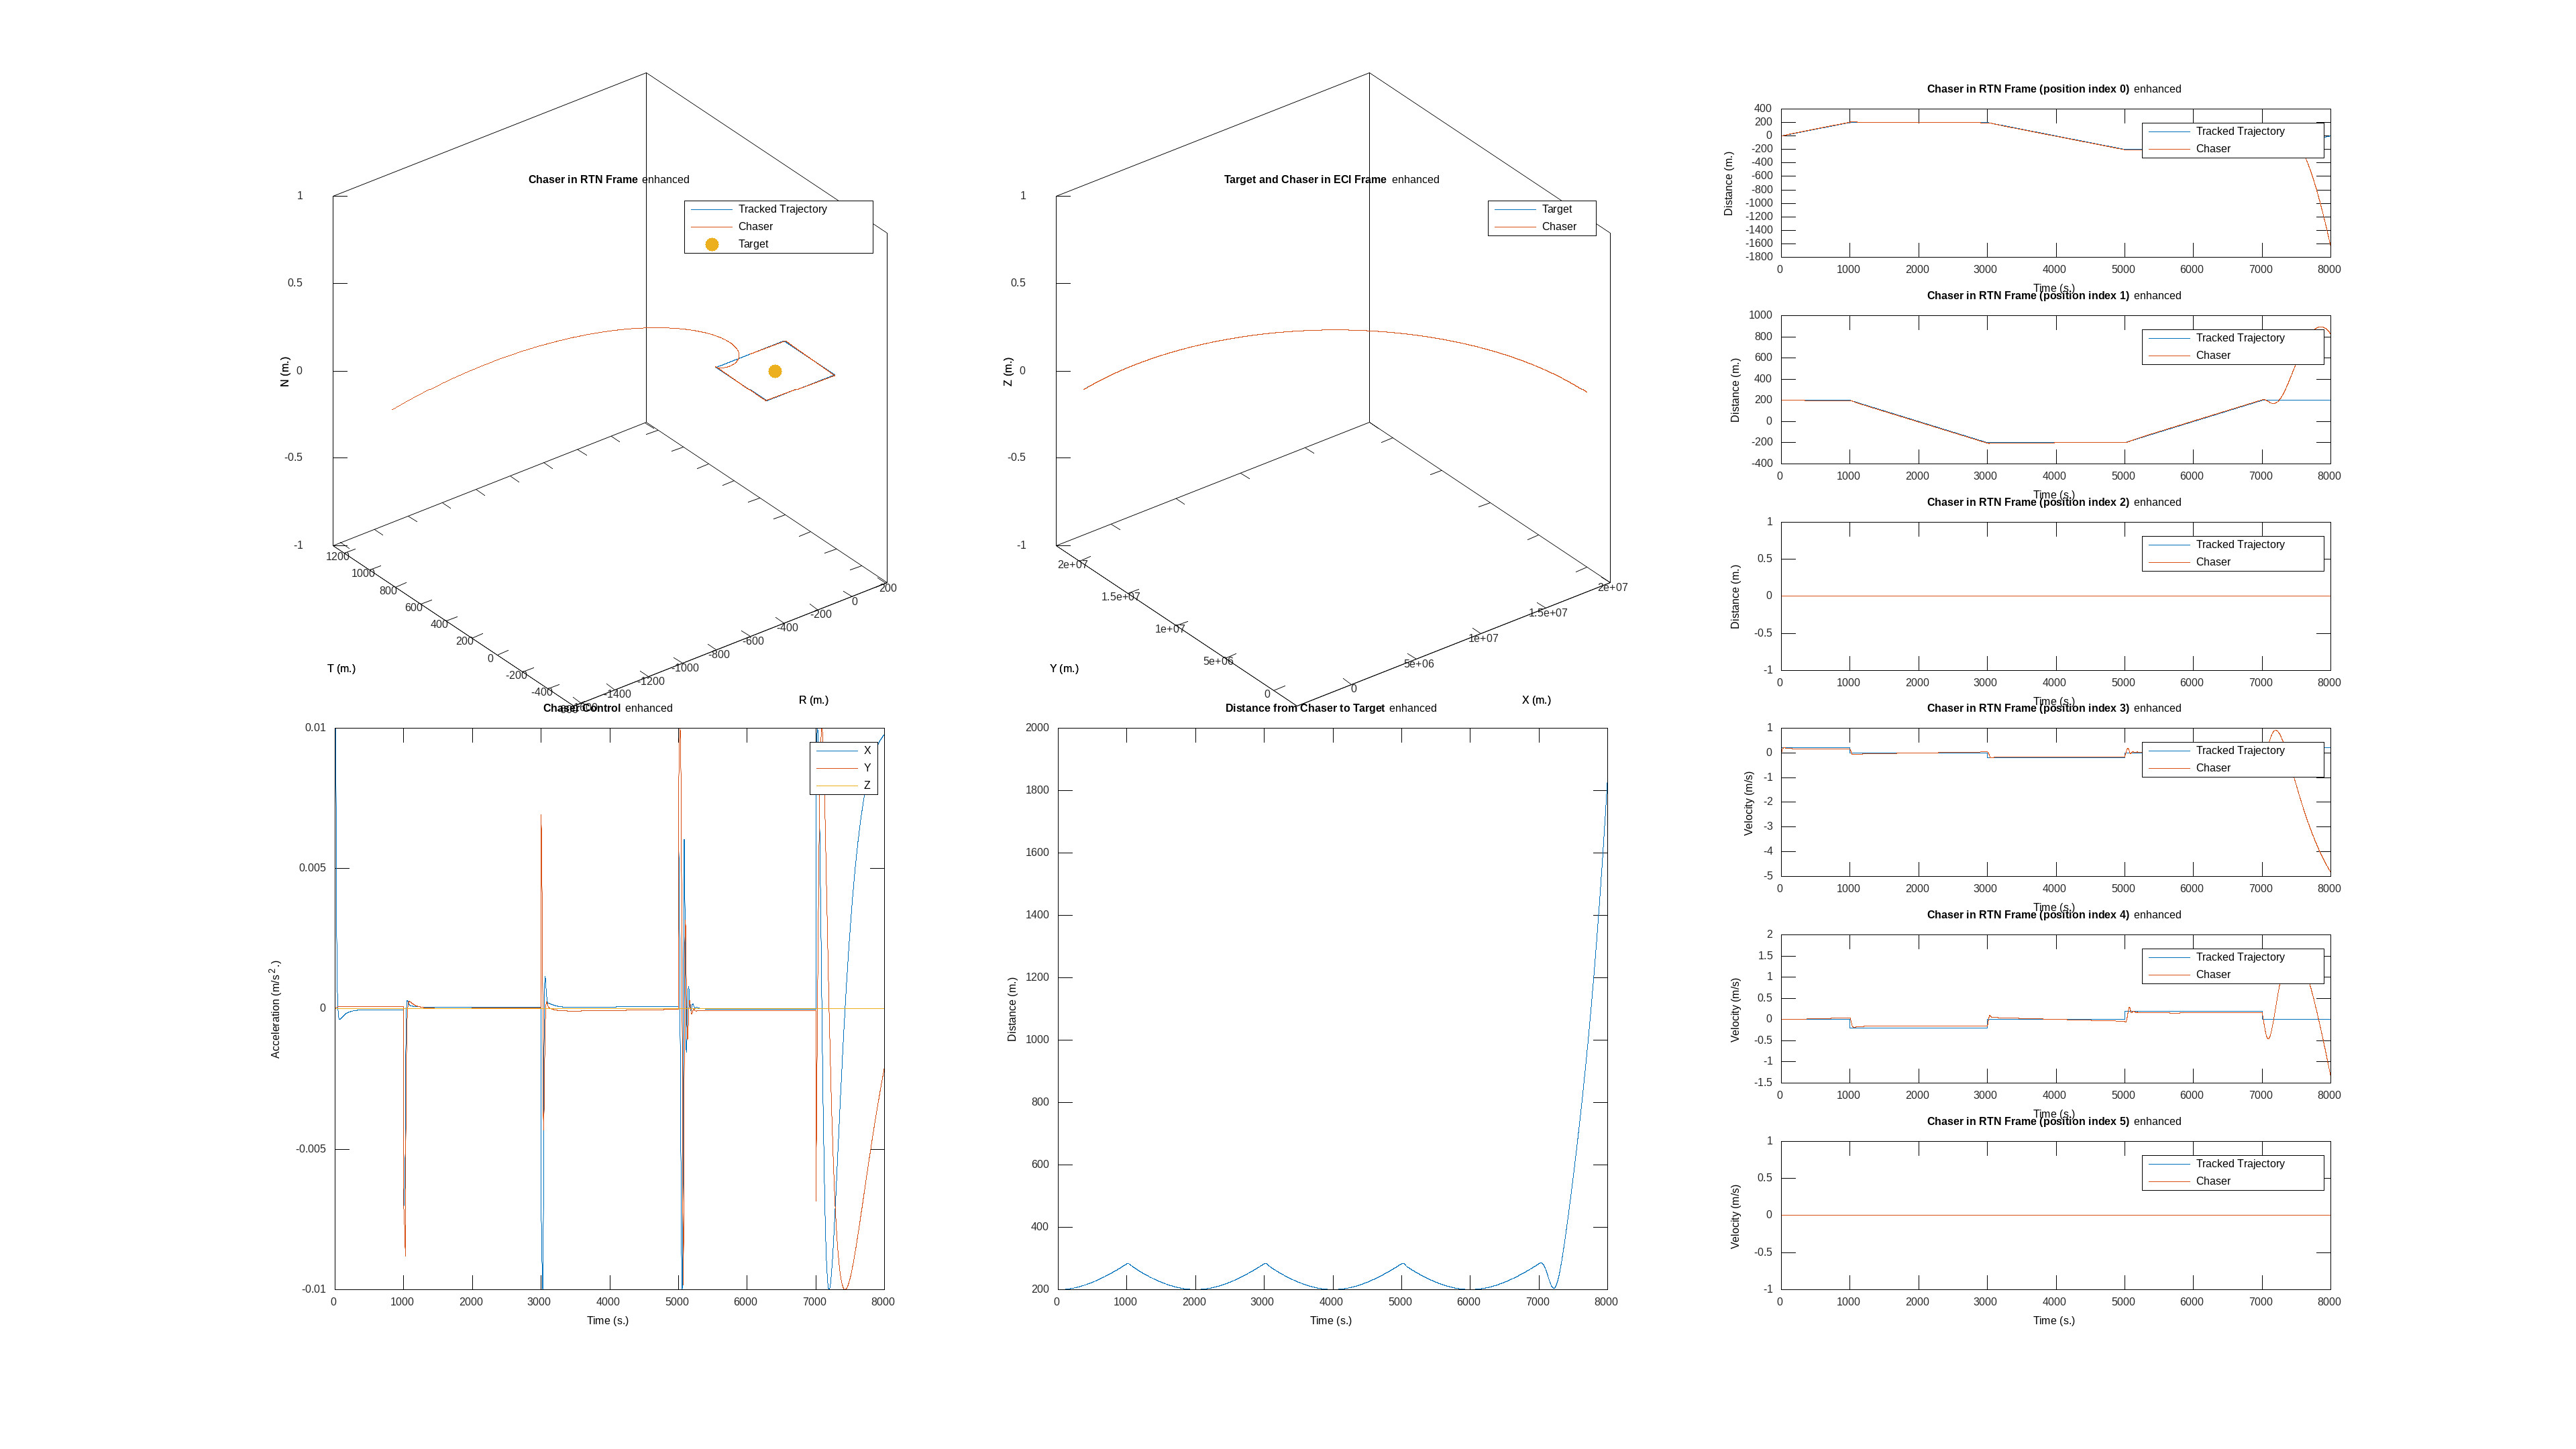

The file beside this chart, header and first rows:
time, target_x, target_y, target_z, target_vx, target_vy, target_vz, chaser_x, chaser_y, chaser_z, chaser_vx, chaser_vy, chaser_vz, target_cx, target_cy, target_cz, chaser_cx, chaser_cy, chaser_cz, tracked_trajectory_x, tracked_trajectory_y, tracked_trajectory_z, tracked_trajectory_vx, tracked_trajectory_vy
0, 20001000, 0.000000, 0.000000, 0.000000, 4464, 0.000000, 20001000, 200, 0.000000, 0.000000, 4464, 0.000000, 0.000000, 0.000000, 0.000000, 0.000000, 0.000000, 0.000000, 0.000000, 200, 0.000000, 0.2, 0.000000
1, 20000999, 4464, 0.000000, -0.9964, 4464, 0.000000, 20001000, 4664, 0.000000, -0.9864, 4464, 0.000000, 0.000000, 0.000000, 0.000000, 0.01, 0.000001, 0.000000, 0.2, 200, 0.000000, 0.2, 0.000000
2, 20000998, 8928, 0.000000, -1.993, 4464, 0.000000, 20000998, 9128, 0.000000, -1.973, 4464, 0.000000, 0.000000, 0.000000, 0.000000, 0.01, 0.000002, 0.000000, 0.4, 200, 0.000000, 0.2, 0.000000
3, 20000996, 13393, 0.000000, -2.989, 4464, 0.000000, 20000996, 13593, 0.000000, -2.959, 4464, 0.000000, 0.000000, 0.000000, 0.000000, 0.01, 0.000003, 0.000000, 0.6, 200, 0.000000, 0.2, 0.000000
4, 20000992, 17857, 0.000000, -3.986, 4464, 0.000000, 20000992, 18057, 0.000000, -3.946, 4464, 0.000000, 0.000000, 0.000000, 0.000000, 0.01, 0.000005, 0.000000, 0.8, 200, 0.000000, 0.2, 0.000000
5, 20000988, 22321, 0.000000, -4.982, 4464, 0.000000, 20000988, 22521, 0.000000, -4.932, 4464, 0.000000, 0.000000, 0.000000, 0.000000, 0.01, 0.000008, 0.000000, 1, 200, 0.000000, 0.2, 0.000000
6, 20000982, 26785, 0.000000, -5.978, 4464, 0.000000, 20000982, 26985, 0.000000, -5.918, 4464, 0.000000, 0.000000, 0.000000, 0.000000, 0.01, 0.000010, 0.000000, 1.2, 200, 0.000000, 0.2, 0.000000
7, 20000976, 31249, 0.000000, -6.975, 4464, 0.000000, 20000976, 31449, 0.000000, -6.905, 4464, 0.000000, 0.000000, 0.000000, 0.000000, 0.01, 0.000013, 0.000000, 1.4, 200, 0.000000, 0.2, 0.000000
8, 20000968, 35714, 0.000000, -7.971, 4464, 0.000000, 20000968, 35914, 0.000000, -7.891, 4464, 0.000000, 0.000000, 0.000000, 0.000000, 0.01, 0.000017, -0.000000, 1.6, 200, 0.000000, 0.2, 0.000000
9, 20000960, 40178, 0.000000, -8.968, 4464, 0.000000, 20000960, 40378, 0.000000, -8.878, 4464, 0.000000, 0.000000, 0.000000, 0.000000, 0.01, 0.000021, -0.000000, 1.8, 200, 0.000000, 0.2, 0.000000
10, 20000950, 44642, 0.000000, -9.964, 4464, 0.000000, 20000951, 44842, 0.000000, -9.864, 4464, 0.000000, 0.000000, 0.000000, 0.000000, 0.01, 0.000026, -0.000000, 2, 200, 0.000000, 0.2, 0.000000
11, 20000940, 49106, 0.000000, -10.96, 4464, 0.000000, 20000940, 49306, 0.000000, -10.85, 4464, 0.000000, 0.000000, 0.000000, 0.000000, 0.01, 0.000032, -0.000000, 2.2, 200, 0.000000, 0.2, 0.000000
12, 20000928, 53570, 0.000000, -11.96, 4464, 0.000000, 20000929, 53770, 0.000000, -11.84, 4464, 0.000000, 0.000000, 0.000000, 0.000000, 0.009908, 0.000039, -0.000000, 2.4, 200, 0.000000, 0.2, 0.000000
13, 20000916, 58034, 0.000000, -12.95, 4464, 0.000000, 20000917, 58234, 0.000000, -12.82, 4464, 0.000000, 0.000000, 0.000000, 0.000000, 0.008903, 0.000042, -0.000000, 2.6, 200, 0.000000, 0.2, 0.000000
14, 20000902, 62499, 0.000000, -13.95, 4464, 0.000000, 20000903, 62699, 0.000000, -13.81, 4464, 0.000000, 0.000000, 0.000000, 0.000000, 0.007995, 0.000045, -0.000000, 2.8, 200, 0.000000, 0.2, 0.000000
15, 20000888, 66963, 0.000000, -14.95, 4464, 0.000000, 20000889, 67163, 0.000000, -14.8, 4464, -0.000000, 0.000000, 0.000000, 0.000000, 0.007174, 0.000048, -0.000000, 3, 200, 0.000000, 0.2, 0.000000
16, 20000872, 71427, 0.000000, -15.94, 4464, 0.000000, 20000874, 71627, 0.000000, -15.79, 4464, -0.000000, 0.000000, 0.000000, 0.000000, 0.006432, 0.000051, -0.000000, 3.2, 200, 0.000000, 0.2, 0.000000
17, 20000856, 75891, 0.000000, -16.94, 4464, 0.000000, 20000857, 76091, 0.000000, -16.78, 4464, -0.000000, 0.000000, 0.000000, 0.000000, 0.005825, 0.000053, -0.000000, 3.4, 200, 0.000000, 0.2, 0.000000
18, 20000838, 80355, 0.000000, -17.94, 4464, 0.000000, 20000840, 80555, 0.000000, -17.77, 4464, -0.000000, 0.000000, 0.000000, 0.000000, 0.005212, 0.000055, -0.000000, 3.6, 200, 0.000000, 0.2, 0.000000
19, 20000820, 84819, 0.000000, -18.93, 4464, 0.000000, 20000822, 85019, 0.000000, -18.76, 4464, -0.000000, 0.000000, 0.000000, 0.000000, 0.004658, 0.000058, -0.000000, 3.8, 200, 0.000000, 0.2, 0.000000
20, 20000801, 89284, 0.000000, -19.93, 4464, 0.000000, 20000803, 89484, 0.000000, -19.75, 4464, -0.000000, 0.000000, 0.000000, 0.000000, 0.004157, 0.000059, -0.000000, 4, 200, 0.000000, 0.2, 0.000000
21, 20000780, 93748, 0.000000, -20.92, 4464, 0.000000, 20000782, 93948, 0.000000, -20.75, 4464, -0.000000, 0.000000, 0.000000, 0.000000, 0.003705, 0.000061, -0.000000, 4.2, 200, 0.000000, 0.2, 0.000000
22, 20000759, 98212, 0.000000, -21.92, 4464, 0.000000, 20000761, 98412, -0.000000, -21.74, 4464, -0.000000, 0.000000, 0.000000, 0.000000, 0.003296, 0.000063, -0.000000, 4.4, 200, 0.000000, 0.2, 0.000000
23, 20000736, 102676, 0.000000, -22.92, 4464, 0.000000, 20000739, 102876, -0.000000, -22.73, 4464, -0.000000, 0.000000, 0.000000, 0.000000, 0.002927, 0.000064, -0.000000, 4.6, 200, 0.000000, 0.2, 0.000000
24, 20000713, 107140, 0.000000, -23.91, 4464, 0.000000, 20000716, 107340, -0.000000, -23.73, 4464, -0.000000, 0.000000, 0.000000, 0.000000, 0.002594, 0.000065, -0.000000, 4.8, 200, 0.000000, 0.2, 0.000000
25, 20000689, 111604, 0.000000, -24.91, 4464, 0.000000, 20000691, 111804, -0.000000, -24.72, 4464, -0.000000, 0.000000, 0.000000, 0.000000, 0.002293, 0.000066, -0.000000, 5, 200, 0.000000, 0.2, 0.000000
26, 20000663, 116068, 0.000000, -25.91, 4464, 0.000000, 20000666, 116268, -0.000000, -25.72, 4464, -0.000000, 0.000000, 0.000000, 0.000000, 0.002021, 0.000067, -0.000000, 5.2, 200, 0.000000, 0.2, 0.000000
27, 20000637, 120533, 0.000000, -26.9, 4464, 0.000000, 20000640, 120733, -0.000000, -26.71, 4464, -0.000000, 0.000000, 0.000000, 0.000000, 0.001775, 0.000068, -0.000000, 5.4, 200, 0.000000, 0.2, 0.000000
28, 20000609, 124997, 0.000000, -27.9, 4464, 0.000000, 20000613, 125197, -0.000000, -27.7, 4464, -0.000000, 0.000000, 0.000000, 0.000000, 0.001553, 0.000069, -0.000000, 5.6, 200, 0.000000, 0.2, 0.000000
29, 20000581, 129461, 0.000000, -28.9, 4464, 0.000000, 20000584, 129661, -0.000000, -28.7, 4464, -0.000000, 0.000000, 0.000000, 0.000000, 0.001353, 0.000070, -0.000000, 5.8, 200, 0.000000, 0.2, 0.000000
30, 20000551, 133925, 0.000000, -29.89, 4464, 0.000000, 20000555, 134125, -0.000000, -29.69, 4464, -0.000000, 0.000000, 0.000000, 0.000000, 0.001173, 0.000070, -0.000000, 6, 200, 0.000000, 0.2, 0.000000
31, 20000521, 138389, 0.000000, -30.89, 4464, 0.000000, 20000525, 138589, -0.000000, -30.69, 4464, -0.000000, 0.000000, 0.000000, 0.000000, 0.001010, 0.000070, -0.000000, 6.2, 200, 0.000000, 0.2, 0.000000
32, 20000490, 142853, 0.000000, -31.88, 4464, 0.000000, 20000494, 143053, -0.000000, -31.69, 4464, -0.000000, 0.000000, 0.000000, 0.000000, 0.000863, 0.000071, -0.000000, 6.4, 200, 0.000000, 0.2, 0.000000
33, 20000457, 147317, 0.000000, -32.88, 4464, 0.000000, 20000462, 147517, -0.000000, -32.68, 4464, -0.000000, 0.000000, 0.000000, 0.000000, 0.000731, 0.000071, -0.000000, 6.6, 200, 0.000000, 0.2, 0.000000
34, 20000424, 151781, 0.000000, -33.88, 4464, 0.000000, 20000429, 151981, -0.000000, -33.68, 4464, -0.000000, 0.000000, 0.000000, 0.000000, 0.000612, 0.000071, -0.000000, 6.8, 200, 0.000000, 0.2, 0.000000
35, 20000390, 156245, 0.000000, -34.87, 4464, 0.000000, 20000394, 156445, -0.000000, -34.67, 4464, -0.000000, 0.000000, 0.000000, 0.000000, 0.000504, 0.000072, -0.000000, 7, 200, 0.000000, 0.2, 0.000000
36, 20000354, 160709, 0.000000, -35.87, 4464, 0.000000, 20000359, 160909, -0.000000, -35.67, 4464, -0.000000, 0.000000, 0.000000, 0.000000, 0.000408, 0.000072, -0.000000, 7.2, 200, 0.000000, 0.2, 0.000000
37, 20000318, 165173, 0.000000, -36.87, 4464, 0.000000, 20000323, 165373, -0.000000, -36.66, 4464, -0.000000, 0.000000, 0.000000, 0.000000, 0.000321, 0.000072, -0.000000, 7.4, 200, 0.000000, 0.2, 0.000000
38, 20000280, 169637, 0.000000, -37.86, 4464, 0.000000, 20000286, 169837, -0.000000, -37.66, 4464, -0.000000, 0.000000, 0.000000, 0.000000, 0.000242, 0.000072, -0.000000, 7.6, 200, 0.000000, 0.2, 0.000000
39, 20000242, 174101, 0.000000, -38.86, 4464, 0.000000, 20000248, 174301, -0.000000, -38.66, 4464, -0.000000, 0.000000, 0.000000, 0.000000, 0.000172, 0.000072, -0.000000, 7.8, 200, 0.000000, 0.2, 0.000000
40, 20000203, 178565, 0.000000, -39.86, 4464, 0.000000, 20000208, 178765, -0.000000, -39.65, 4464, -0.000000, 0.000000, 0.000000, 0.000000, 0.000109, 0.000072, -0.000000, 8, 200, 0.000000, 0.2, 0.000000
41, 20000162, 183029, 0.000000, -40.85, 4464, 0.000000, 20000168, 183229, -0.000000, -40.65, 4464, -0.000000, 0.000000, 0.000000, 0.000000, 0.000052, 0.000072, -0.000000, 8.2, 200, 0.000000, 0.2, 0.000000
42, 20000121, 187493, 0.000000, -41.85, 4464, 0.000000, 20000127, 187693, -0.000000, -41.65, 4464, -0.000000, 0.000000, 0.000000, 0.000000, 0.000002, 0.000072, -0.000000, 8.4, 200, 0.000000, 0.2, 0.000000
43, 20000079, 191957, 0.000000, -42.84, 4464, 0.000000, 20000085, 192157, -0.000000, -42.64, 4464, -0.000000, 0.000000, 0.000000, 0.000000, -0.000044, 0.000072, -0.000000, 8.6, 200, 0.000000, 0.2, 0.000000
44, 20000035, 196421, 0.000000, -43.84, 4464, 0.000000, 20000042, 196621, -0.000000, -43.64, 4464, -0.000000, 0.000000, 0.000000, 0.000000, -0.000085, 0.000072, -0.000000, 8.8, 200, 0.000000, 0.2, 0.000000
45, 19999991, 200885, 0.000000, -44.84, 4464, 0.000000, 19999998, 201085, -0.000000, -44.63, 4464, -0.000000, 0.000000, 0.000000, 0.000000, -0.000121, 0.000072, -0.000000, 9, 200, 0.000000, 0.2, 0.000000
46, 19999946, 205349, 0.000000, -45.83, 4464, 0.000000, 19999953, 205549, -0.000000, -45.63, 4464, -0.000000, 0.000000, 0.000000, 0.000000, -0.000154, 0.000072, -0.000000, 9.2, 200, 0.000000, 0.2, 0.000000
47, 19999899, 209813, 0.000000, -46.83, 4464, 0.000000, 19999906, 210013, -0.000000, -46.63, 4464, -0.000000, 0.000000, 0.000000, 0.000000, -0.000183, 0.000072, -0.000000, 9.4, 200, 0.000000, 0.2, 0.000000
48, 19999852, 214277, 0.000000, -47.83, 4464, 0.000000, 19999859, 214477, -0.000000, -47.62, 4464, -0.000000, 0.000000, 0.000000, 0.000000, -0.000208, 0.000072, -0.000000, 9.6, 200, 0.000000, 0.2, 0.000000
49, 19999804, 218741, 0.000000, -48.82, 4464, 0.000000, 19999811, 218941, -0.000000, -48.62, 4464, -0.000000, 0.000000, 0.000000, 0.000000, -0.000231, 0.000072, -0.000000, 9.8, 200, 0.000000, 0.2, 0.000000
50, 19999754, 223205, 0.000000, -49.82, 4464, 0.000000, 19999762, 223405, -0.000000, -49.62, 4464, -0.000000, 0.000000, 0.000000, 0.000000, -0.000252, 0.000072, -0.000000, 10, 200, 0.000000, 0.2, 0.000000
51, 19999704, 227669, 0.000000, -50.82, 4464, 0.000000, 19999712, 227869, -0.000000, -50.61, 4464, -0.000000, 0.000000, 0.000000, 0.000000, -0.000270, 0.000072, -0.000000, 10.2, 200, 0.000000, 0.2, 0.000000
52, 19999653, 232133, 0.000000, -51.81, 4464, 0.000000, 19999661, 232333, -0.000000, -51.61, 4464, -0.000000, 0.000000, 0.000000, 0.000000, -0.000285, 0.000072, -0.000000, 10.4, 200, 0.000000, 0.2, 0.000000
53, 19999600, 236597, 0.000000, -52.81, 4464, 0.000000, 19999609, 236797, -0.000000, -52.61, 4464, -0.000000, 0.000000, 0.000000, 0.000000, -0.000299, 0.000072, -0.000000, 10.6, 200, 0.000000, 0.2, 0.000000
54, 19999547, 241061, 0.000000, -53.8, 4464, 0.000000, 19999556, 241261, -0.000000, -53.6, 4464, -0.000000, 0.000000, 0.000000, 0.000000, -0.000312, 0.000072, -0.000000, 10.8, 200, 0.000000, 0.2, 0.000000
55, 19999493, 245524, 0.000000, -54.8, 4464, 0.000000, 19999502, 245725, -0.000000, -54.6, 4464, -0.000000, 0.000000, 0.000000, 0.000000, -0.000322, 0.000072, -0.000000, 11, 200, 0.000000, 0.2, 0.000000
56, 19999437, 249988, 0.000000, -55.8, 4464, 0.000000, 19999446, 250188, -0.000000, -55.6, 4464, -0.000000, 0.000000, 0.000000, 0.000000, -0.000331, 0.000072, -0.000000, 11.2, 200, 0.000000, 0.2, 0.000000
57, 19999381, 254452, 0.000000, -56.79, 4464, 0.000000, 19999390, 254652, -0.000000, -56.59, 4464, -0.000000, 0.000000, 0.000000, 0.000000, -0.000339, 0.000072, -0.000000, 11.4, 200, 0.000000, 0.2, 0.000000
58, 19999324, 258916, 0.000000, -57.79, 4464, 0.000000, 19999333, 259116, -0.000000, -57.59, 4464, -0.000000, 0.000000, 0.000000, 0.000000, -0.000346, 0.000072, -0.000000, 11.6, 200, 0.000000, 0.2, 0.000000
59, 19999265, 263380, 0.000000, -58.79, 4464, 0.000000, 19999275, 263580, -0.000000, -58.59, 4464, -0.000000, 0.000000, 0.000000, 0.000000, -0.000352, 0.000072, -0.000000, 11.8, 200, 0.000000, 0.2, 0.000000
... 7,940 more rows
